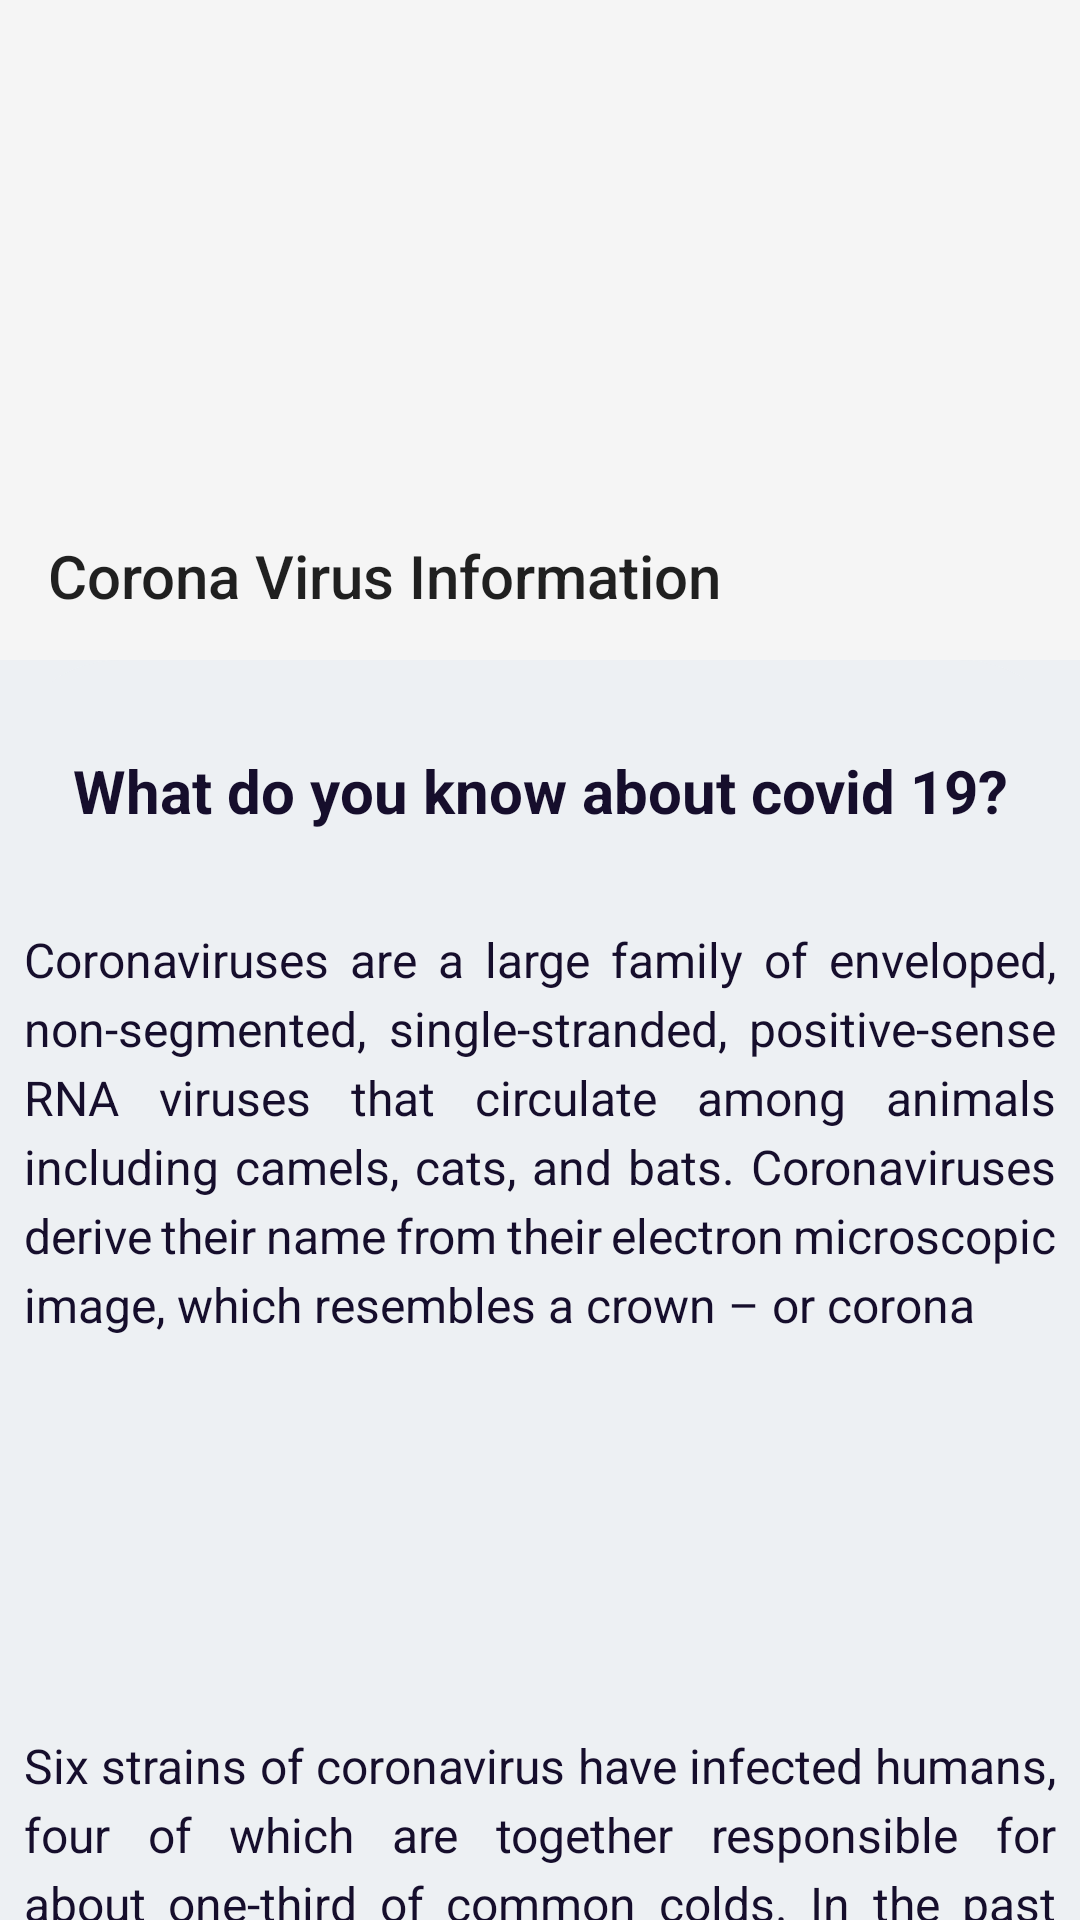

Produce the Android XML layout that renders to this screen, including the resource entries it uses.
<!-- AndroidManifest.xml: application theme SplashTheme -->
<!-- res/layout/fragment_corona.xml -->
<?xml version="1.0" encoding="utf-8"?>
<androidx.coordinatorlayout.widget.CoordinatorLayout
    xmlns:android="http://schemas.android.com/apk/res/android"
    xmlns:app="http://schemas.android.com/apk/res-auto"
    xmlns:tools="http://schemas.android.com/tools"
    android:layout_width="match_parent"
    android:layout_height="match_parent"
    android:fitsSystemWindows="true"
    android:background="@drawable/shapecoronavirus"
    tools:context=".fragments.fragmentHomePage.CoronaVirusFragment">

    <com.google.android.material.appbar.AppBarLayout
        android:layout_width="match_parent"
        android:layout_height="220dp"
        android:fitsSystemWindows="true">
        <com.google.android.material.appbar.CollapsingToolbarLayout
            android:layout_width="match_parent"
            android:layout_height="match_parent"
            android:fitsSystemWindows="true"
            app:titleEnabled="false"
            app:layout_scrollFlags="scroll|snap|exitUntilCollapsed">
            <ImageView
                android:layout_width="match_parent"
                android:layout_height="match_parent"
                android:layout_marginTop="-50dp"
                android:src="@drawable/coverinformation"
                android:scaleType="centerCrop"
                app:layout_collapseMode="parallax"/>
            <androidx.appcompat.widget.Toolbar
                android:layout_width="match_parent"
                android:layout_height="?attr/actionBarSize"
                android:layout_gravity="bottom"
                app:title="Corona Virus Information"
                app:layout_collapseMode="pin"/>
        </com.google.android.material.appbar.CollapsingToolbarLayout>

    </com.google.android.material.appbar.AppBarLayout>

    <androidx.core.widget.NestedScrollView
        android:layout_width="match_parent"
        android:layout_height="match_parent"
        android:background="@drawable/shapecoronavirus"
        app:layout_anchorGravity="center"
        app:layout_behavior="@string/appbar_scrolling_view_behavior">

        <androidx.constraintlayout.widget.ConstraintLayout
            android:layout_width="match_parent"
            android:layout_height="match_parent"
            android:paddingBottom="52dp"
            android:background="@drawable/shapecoronavirus"
            app:layout_constraintBottom_toBottomOf="parent"
            app:layout_constraintEnd_toEndOf="parent"
            app:layout_constraintStart_toStartOf="parent">

            <TextView
                android:id="@+id/textView"
                style="@style/textViewTitle"
                android:layout_marginTop="30dp"
                android:gravity="center"
                android:text="What do you know about covid 19?"
                app:layout_constraintEnd_toEndOf="parent"
                app:layout_constraintStart_toStartOf="parent"
                app:layout_constraintTop_toTopOf="parent" />

            <ImageView
                android:id="@+id/imageVirusBig"
                android:layout_width="100dp"
                android:layout_height="100dp"
                android:src="@drawable/c"
                app:layout_constraintEnd_toEndOf="parent"
                app:layout_constraintStart_toStartOf="parent"
                app:layout_constraintTop_toBottomOf="@+id/textView6" />

            <ImageView
                android:id="@+id/imageVirusSmall"
                android:layout_width="50dp"
                android:layout_height="50dp"
                android:layout_marginTop="8dp"
                android:src="@drawable/c"
                app:layout_constraintEnd_toEndOf="parent"
                app:layout_constraintHorizontal_bias="0.25"
                app:layout_constraintStart_toStartOf="parent"
                app:layout_constraintTop_toBottomOf="@+id/textView6" />

            <TextView
                android:id="@+id/textView6"
                style="@style/textViewParagraph"
                android:text="@string/whatIsCovid"
                app:layout_constraintEnd_toEndOf="parent"
                app:layout_constraintStart_toStartOf="parent"
                app:layout_constraintTop_toBottomOf="@+id/textView" />

            <TextView
                android:id="@+id/coronaInfo"
                style="@style/textViewParagraph"
                android:text="@string/coronaInfo"
                app:layout_constraintEnd_toEndOf="parent"
                app:layout_constraintStart_toStartOf="parent"
                app:layout_constraintTop_toBottomOf="@+id/imageVirusBig" />

        </androidx.constraintlayout.widget.ConstraintLayout>

    </androidx.core.widget.NestedScrollView>

</androidx.coordinatorlayout.widget.CoordinatorLayout>
<!-- resources referenced by this layout -->
<resources>
  <!-- drawable shapecoronavirus (drawable) -->
  <?xml version="1.0" encoding="utf-8"?>
  <shape xmlns:android="http://schemas.android.com/apk/res/android"
      android:shape="rectangle">
      <solid android:color="#edf0f3"/> 
      <corners android:topLeftRadius="40dp"
          android:topRightRadius="40dp"/>
  </shape>
  <string name="coronaInfo">Six strains of coronavirus have infected humans, four of which are together responsible for about one-third of common colds. In the past two decades, there have been three global coronavirus outbreaks (1). Severe Acute Respiratory Syndrome (SARS), caused by a coronavirus termed SARS-CoV, started in 2003 in Guangdong, China, and spread to many countries in southeast Asia, North America, Europe, and South Africa. Bats are the natural hosts of SARS-CoV; its intermediate hosts are palm civets and raccoon dogs. Early cases of SARS were linked to human and animal contact at live game markets. Transmission occurred person-to-person through droplets produced by coughing or sneezing, via personal contact, and by touching contaminated surfaces. In SARS, peak viral shedding occurs approximately 10 days after the onset of illness, when many patients are hospitalized, which explains why health care professionals have a particularly high risk of becoming infected. SARS-CoV has a R0 of 4, meaning that each infected person spreads the disease to an average of four others, and a case fatality rate of 9.5 percent. Although the virus infected 8,069 persons and caused 774 deaths, the last known case of SARS was detected in September 2003.</string>
  <string name="whatIsCovid">Coronaviruses are a large family of enveloped, non-segmented, single-stranded, positive-sense RNA viruses that circulate among animals including camels, cats, and bats. Coronaviruses derive their name from their electron microscopic image, which resembles a crown – or corona</string>
  <style name="textViewParagraph">
          <item name="android:layout_width">match_parent</item>
          <item name="android:layout_height">0dp</item>
          <item name="android:layout_marginStart">8dp</item>
          <item name="android:layout_marginTop">32dp</item>
          <item name="android:layout_marginEnd">8dp</item>
          <item name="android:justificationMode">inter_word</item>
          <item name="android:lineSpacingExtra">4dp</item>
          <item name="android:textAlignment">textStart</item>
          <item name="android:textAllCaps">false</item>
          <item name="android:textColor">#160E2C</item>
          <item name="android:textSize">16sp</item>
      </style>
  <style name="textViewTitle">
          <item name="android:layout_width">wrap_content</item>
          <item name="android:layout_height">wrap_content</item>
          <item name="android:layout_marginStart">8dp</item>
          <item name="android:layout_marginEnd">8dp</item>
          <item name="android:lineSpacingExtra">4dp</item>
          <item name="android:textAlignment">center</item>
          <item name="android:textAllCaps">false</item>
          <item name="android:textColor">#160E2C</item>
          <item name="android:textSize">20sp</item>
          <item name="android:textStyle">bold</item>
      </style>
  <style name="SplashTheme" parent="Theme.AppCompat.Light.NoActionBar">
          <item name="android:windowSplashscreenContent" tools:targetApi="o">@drawable/covid_vaccine</item>
          <item name="android:statusBarColor">#edf0f3</item>
      </style>
  <!-- drawable covid_vaccine: gif bitmap (drawable, 54010 bytes) -->
</resources>
